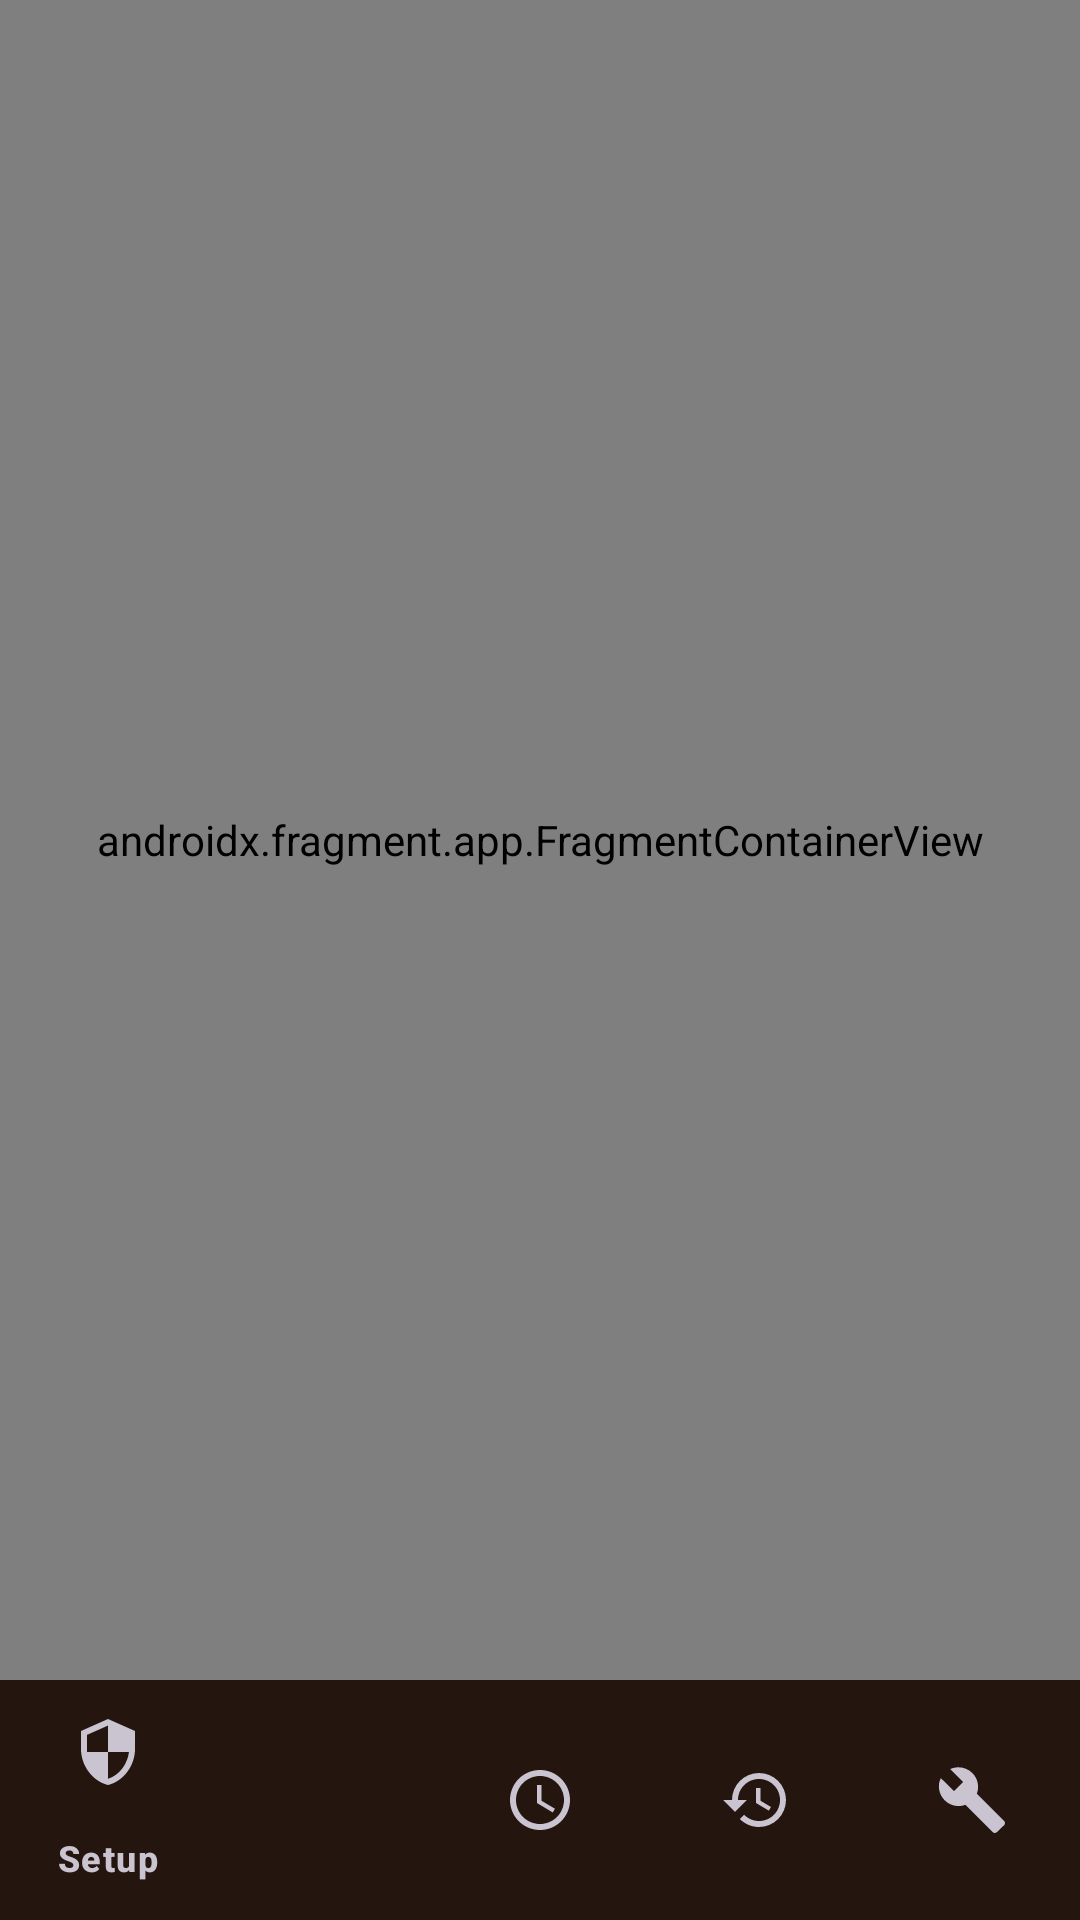

The Android layout XML behind this screen, and the referenced resources:
<!-- AndroidManifest.xml: application theme Theme.ForgeAutoPhone -->
<!-- res/layout/activity_main.xml -->
<?xml version="1.0" encoding="utf-8"?>
<androidx.constraintlayout.widget.ConstraintLayout
    xmlns:android="http://schemas.android.com/apk/res/android"
    xmlns:app="http://schemas.android.com/apk/res-auto"
    android:layout_width="match_parent"
    android:layout_height="match_parent"
    android:background="@color/forge_bg">

    <androidx.fragment.app.FragmentContainerView
        android:id="@+id/nav_host_fragment"
        android:name="androidx.navigation.fragment.NavHostFragment"
        android:layout_width="0dp"
        android:layout_height="0dp"
        app:defaultNavHost="true"
        app:navGraph="@navigation/nav_graph"
        app:layout_constraintTop_toTopOf="parent"
        app:layout_constraintBottom_toTopOf="@id/bottom_nav"
        app:layout_constraintStart_toStartOf="parent"
        app:layout_constraintEnd_toEndOf="parent" />

    <com.google.android.material.bottomnavigation.BottomNavigationView
        android:id="@+id/bottom_nav"
        android:layout_width="0dp"
        android:layout_height="wrap_content"
        android:background="@color/forge_surface"
        app:menu="@menu/menu_bottom_nav"
        app:itemIconTint="@color/nav_item_color"
        app:itemTextColor="@color/nav_item_color"
        app:layout_constraintBottom_toBottomOf="parent"
        app:layout_constraintStart_toStartOf="parent"
        app:layout_constraintEnd_toEndOf="parent" />

</androidx.constraintlayout.widget.ConstraintLayout>
<!-- resources referenced by this layout -->
<resources>
  <color name="forge_bg">#0A0A0A</color>
  <color name="forge_surface">#111111</color>
  <style name="Theme.ForgeAutoPhone" parent="Theme.Material3.Dark.NoActionBar">
          <item name="colorPrimary">@color/forge_orange</item>
          <item name="colorPrimaryVariant">@color/forge_orange_dark</item>
          <item name="colorOnPrimary">@color/forge_on_surface</item>
          <item name="colorSurface">@color/forge_surface</item>
          <item name="colorOnSurface">@color/forge_on_surface</item>
          <item name="android:windowBackground">@color/forge_bg</item>
          <item name="android:statusBarColor">@color/forge_bg</item>
          <item name="android:navigationBarColor">@color/forge_surface</item>
      </style>
  <color name="forge_orange">#FF4500</color>
  <color name="forge_orange_dark">#CC3700</color>
  <color name="forge_on_surface">#FFFFFF</color>
</resources>
